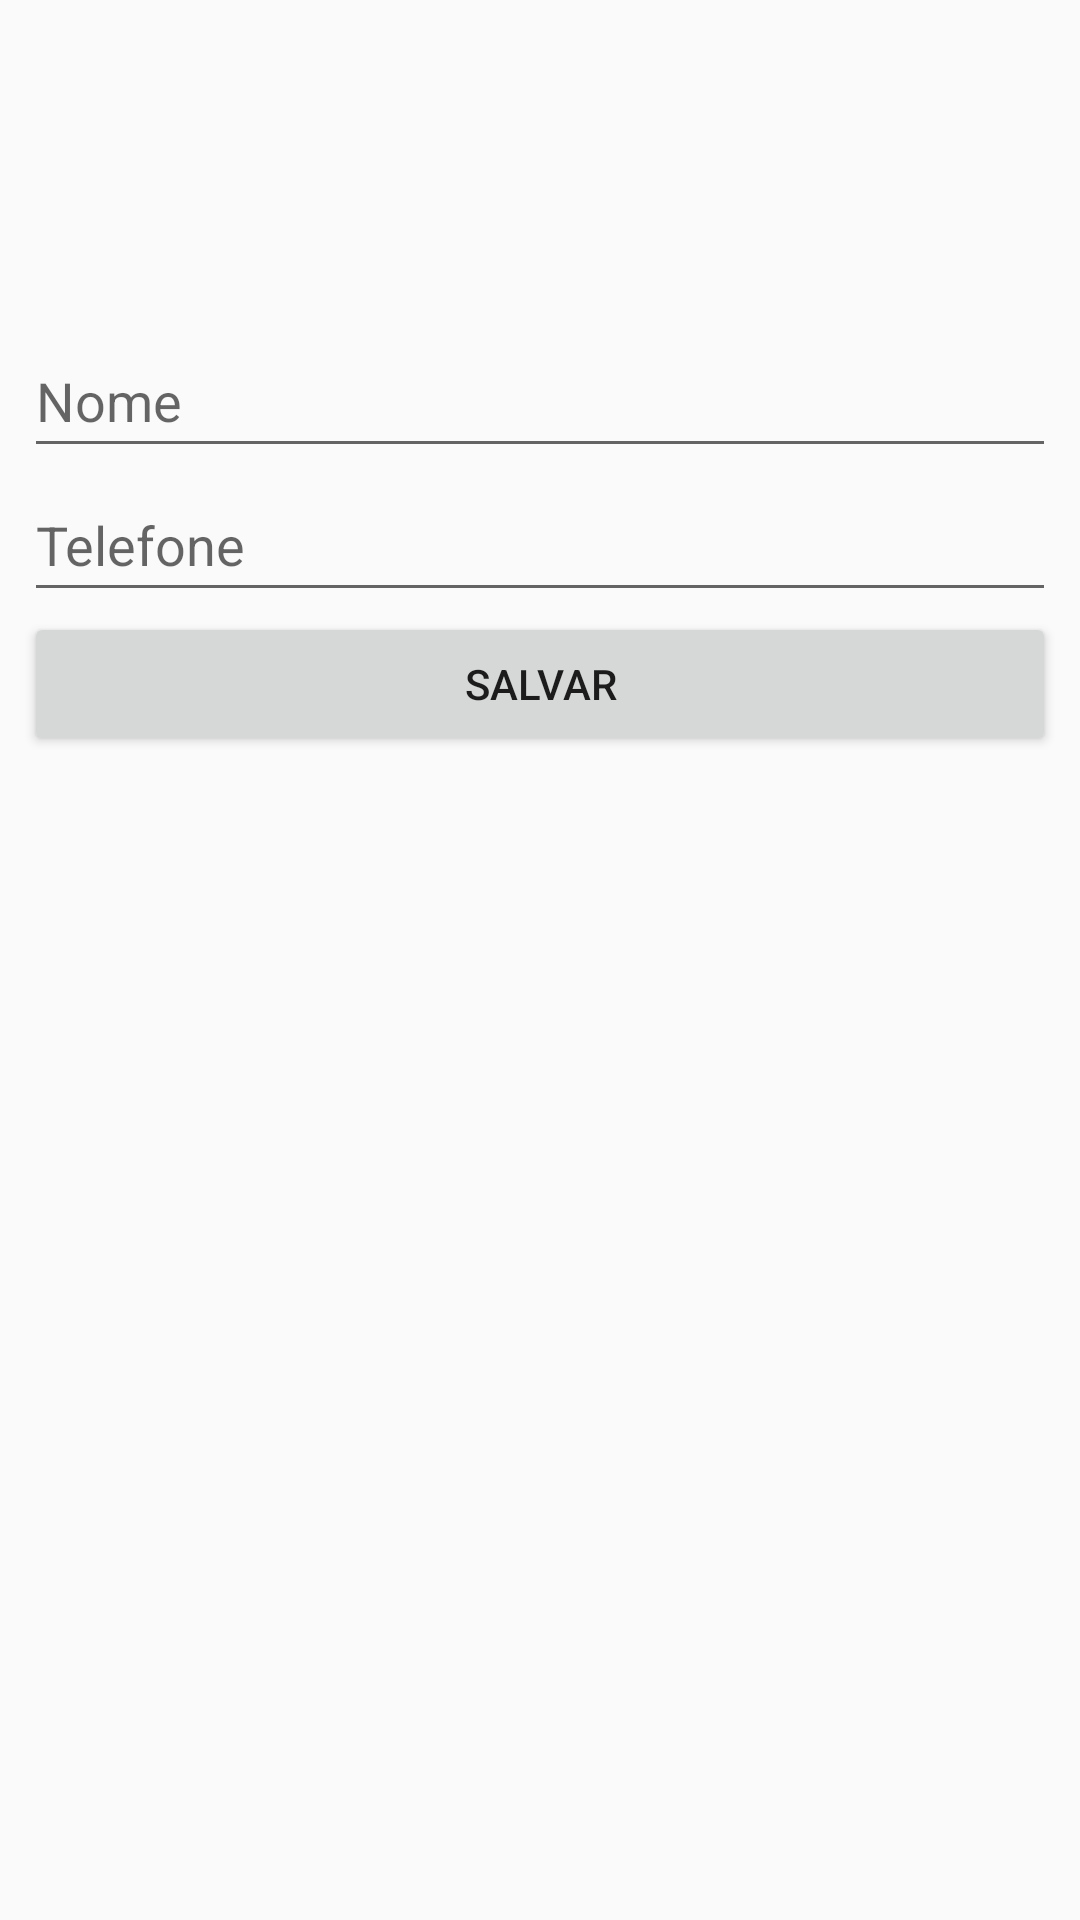

This screen was rendered from an Android layout file. Write that file and the resources it references.
<!-- AndroidManifest.xml: application theme Theme.ColetaLimpa_Araucaria -->
<!-- res/layout/activity_details.xml -->
<?xml version="1.0" encoding="utf-8"?>
<androidx.constraintlayout.widget.ConstraintLayout xmlns:android="http://schemas.android.com/apk/res/android"
    xmlns:app="http://schemas.android.com/apk/res-auto"
    xmlns:tools="http://schemas.android.com/tools"
    android:id="@+id/main"
    android:layout_width="match_parent"
    android:layout_height="match_parent"
    tools:context=".controller.DetailsActivity">

    <LinearLayout
        android:layout_width="0dp"
        android:layout_height="0dp"
        android:layout_marginStart="8dp"
        android:layout_marginTop="8dp"
        android:layout_marginEnd="8dp"
        android:layout_marginBottom="8dp"
        android:importantForAutofill="no"
        android:orientation="vertical"
        app:layout_constraintBottom_toBottomOf="parent"
        app:layout_constraintEnd_toEndOf="parent"
        app:layout_constraintStart_toStartOf="parent"
        app:layout_constraintTop_toTopOf="parent">

        <Space
            android:layout_width="match_parent"
            android:layout_height="100dp" />

        <EditText
            android:id="@+id/nomeEditText"
            android:layout_width="match_parent"
            android:layout_height="wrap_content"
            android:ems="10"
            android:hint="@string/nome"
            android:importantForAutofill="no"
            android:inputType="text"
            android:minHeight="48dp" />

        <EditText
            android:id="@+id/telefoneEditText"
            android:layout_width="match_parent"
            android:layout_height="wrap_content"
            android:ems="10"
            android:hint="@string/telefoneEditText"
            android:inputType="phone"
            android:minHeight="48dp"
            tools:ignore="Autofill" />

        <Button
            android:id="@+id/buttonSalvar"
            android:layout_width="match_parent"
            android:layout_height="wrap_content"
            android:text="Salvar" />

    </LinearLayout>
</androidx.constraintlayout.widget.ConstraintLayout>
<!-- resources referenced by this layout -->
<resources>
  <string name="nome">Nome</string>
  <string name="telefoneEditText">Telefone</string>
  <style name="Theme.ColetaLimpa_Araucaria" parent="Base.Theme.ColetaLimpa_Araucaria" />
  <style name="Base.Theme.ColetaLimpa_Araucaria" parent="Theme.AppCompat.Light">
          
          
      </style>
</resources>
